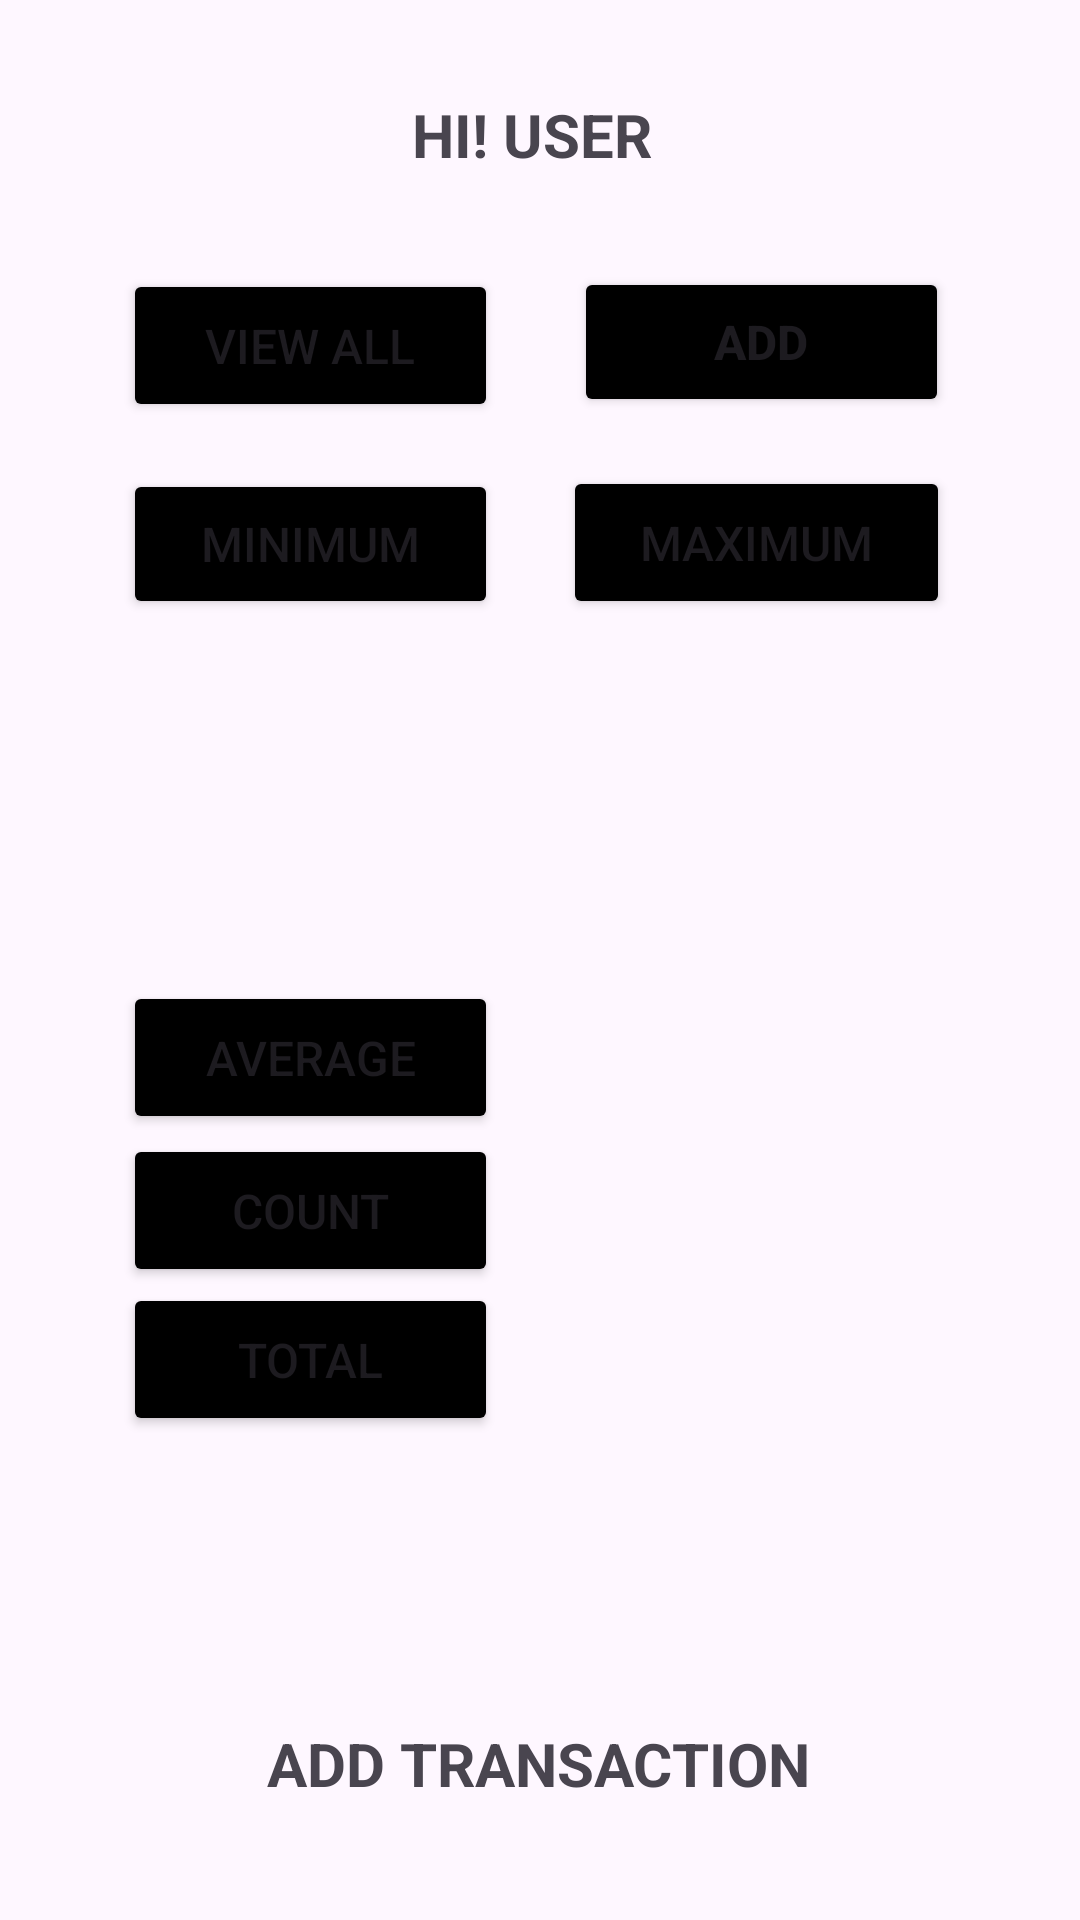

Android layout source for this screen:
<!-- AndroidManifest.xml: application theme Theme.Assignmen1Tishan -->
<!-- res/layout/fragment_home.xml -->
<?xml version="1.0" encoding="utf-8"?>
<layout xmlns:android="http://schemas.android.com/apk/res/android"
    xmlns:app="http://schemas.android.com/apk/res-auto"
    xmlns:tools="http://schemas.android.com/tools">
    <data>
        <variable
            name="myViewModel"
            type="com.example.assignmen1_tishan.viewModels.ExpenseDatabaseViewModel" />
    </data>

<androidx.constraintlayout.widget.ConstraintLayout
    android:id="@+id/frameLayout4"
    android:layout_width="match_parent"
    android:layout_height="match_parent"
    tools:context=".HomeFragment" >

    <Button
        android:id="@+id/view_transaction"
        android:layout_width="125dp"
        android:layout_height="51dp"
        android:backgroundTint="@color/black"
        android:text="View All"
        android:textAllCaps="true"
        android:textSize="16sp"
        app:layout_constraintBottom_toBottomOf="parent"
        app:layout_constraintEnd_toEndOf="parent"
        app:layout_constraintHorizontal_bias="0.174"
        app:layout_constraintStart_toStartOf="parent"
        app:layout_constraintTop_toTopOf="parent"
        app:layout_constraintVertical_bias="0.152" />

    <Button

        android:id="@+id/avg_transaction"
        android:layout_width="125dp"
        android:layout_height="51dp"
        android:backgroundTint="@color/black"
        android:clickable="false"
        android:text="average"
        android:textAllCaps="true"
        android:textSize="16sp"
        app:layout_constraintBottom_toBottomOf="parent"
        app:layout_constraintEnd_toEndOf="parent"
        app:layout_constraintHorizontal_bias="0.174"
        app:layout_constraintStart_toStartOf="parent"
        app:layout_constraintTop_toTopOf="parent"
        app:layout_constraintVertical_bias="0.555" />

    <Button

        android:id="@+id/count_transaction"
        android:layout_width="125dp"
        android:layout_height="51dp"
        android:backgroundTint="@color/black"
        android:clickable="false"
        android:text="count"
        android:textAllCaps="true"
        android:textSize="16sp"
        app:layout_constraintBottom_toBottomOf="parent"
        app:layout_constraintEnd_toEndOf="parent"
        app:layout_constraintHorizontal_bias="0.174"
        app:layout_constraintStart_toStartOf="parent"
        app:layout_constraintTop_toTopOf="parent"
        app:layout_constraintVertical_bias="0.642" />

    <Button
        android:id="@+id/min_transaction"
        android:layout_width="125dp"
        android:layout_height="50dp"
        android:backgroundTint="@color/black"
        android:text="minimum"
        android:textAllCaps="true"
        android:textSize="16sp"
        android:visibility="visible"
        app:layout_constraintBottom_toBottomOf="parent"
        app:layout_constraintEnd_toEndOf="parent"
        app:layout_constraintHorizontal_bias="0.174"
        app:layout_constraintStart_toStartOf="parent"
        app:layout_constraintTop_toTopOf="parent"
        app:layout_constraintVertical_bias="0.265" />

    <Button
        android:id="@+id/max_transaction"
        android:layout_width="129dp"
        android:layout_height="51dp"
        android:backgroundTint="@color/black"
        android:text="maximum"
        android:textAllCaps="true"
        android:textSize="16sp"
        app:layout_constraintBottom_toBottomOf="parent"
        app:layout_constraintEnd_toEndOf="parent"
        app:layout_constraintHorizontal_bias="0.812"
        app:layout_constraintStart_toStartOf="parent"
        app:layout_constraintTop_toTopOf="parent"
        app:layout_constraintVertical_bias="0.264" />

    <Button
        android:id="@+id/total_transaction"
        android:layout_width="125dp"
        android:layout_height="51dp"
        android:backgroundTint="@color/black"
        android:clickable="false"
        android:text="total"
        android:textAllCaps="true"
        android:textSize="16sp"
        app:layout_constraintBottom_toBottomOf="parent"
        app:layout_constraintEnd_toEndOf="parent"
        app:layout_constraintHorizontal_bias="0.174"
        app:layout_constraintStart_toStartOf="parent"
        app:layout_constraintTop_toTopOf="parent"
        app:layout_constraintVertical_bias="0.726" />

    <TextView
        android:id="@+id/textView"
        android:layout_width="wrap_content"
        android:layout_height="wrap_content"
        android:text="add transaction"
        android:textAllCaps="true"
        android:textSize="20sp"
        android:textStyle="bold"
        app:layout_constraintBottom_toBottomOf="parent"
        app:layout_constraintEnd_toEndOf="parent"
        app:layout_constraintHorizontal_bias="0.497"
        app:layout_constraintStart_toStartOf="parent"
        app:layout_constraintTop_toTopOf="parent"
        app:layout_constraintVertical_bias="0.937" />

    <Button
        android:id="@+id/add_transaction"
        android:layout_width="125dp"
        android:layout_height="50dp"
        android:backgroundTint="@color/black"
        android:text="Add"
        android:textAllCaps="true"
        android:textSize="16sp"
        android:textStyle="bold"
        app:layout_constraintBottom_toBottomOf="parent"
        app:layout_constraintEnd_toEndOf="parent"
        app:layout_constraintHorizontal_bias="0.814"
        app:layout_constraintStart_toStartOf="parent"
        app:layout_constraintTop_toTopOf="parent"
        app:layout_constraintVertical_bias="0.151" />

    <TextView
        android:id="@+id/user_name"
        android:layout_width="wrap_content"
        android:layout_height="wrap_content"
        android:text="Hi! user"
        android:textAllCaps="true"
        android:textSize="20sp"
        android:textStyle="bold"
        app:layout_constraintBottom_toBottomOf="parent"
        app:layout_constraintEnd_toEndOf="parent"
        app:layout_constraintHorizontal_bias="0.49"
        app:layout_constraintStart_toStartOf="parent"
        app:layout_constraintTop_toTopOf="parent"
        app:layout_constraintVertical_bias="0.051" />

    <TextView
        android:id="@+id/average_tv"
        android:layout_width="125dp"
        android:layout_height="50dp"
        android:textAlignment="center"
        android:textSize="24sp"
        android:textStyle="bold"
        app:layout_constraintBottom_toBottomOf="parent"
        app:layout_constraintEnd_toEndOf="parent"
        app:layout_constraintHorizontal_bias="0.814"
        app:layout_constraintStart_toStartOf="parent"
        app:layout_constraintTop_toTopOf="parent"
        app:layout_constraintVertical_bias="0.568" />

    <TextView
        android:id="@+id/count_tv"
        android:layout_width="125dp"
        android:layout_height="50dp"
        android:textAlignment="center"
        android:textSize="24sp"
        android:textStyle="bold"
        app:layout_constraintBottom_toBottomOf="parent"
        app:layout_constraintEnd_toEndOf="parent"
        app:layout_constraintHorizontal_bias="0.814"
        app:layout_constraintStart_toStartOf="parent"
        app:layout_constraintTop_toTopOf="parent"
        app:layout_constraintVertical_bias="0.651" />

    <TextView
        android:id="@+id/total_tv"
        android:layout_width="125dp"
        android:layout_height="50dp"
        android:textAlignment="center"
        android:textSize="24sp"
        android:textStyle="bold"
        app:layout_constraintBottom_toBottomOf="parent"
        app:layout_constraintEnd_toEndOf="parent"
        app:layout_constraintHorizontal_bias="0.814"
        app:layout_constraintStart_toStartOf="parent"
        app:layout_constraintTop_toTopOf="parent"
        app:layout_constraintVertical_bias="0.74" />


</androidx.constraintlayout.widget.ConstraintLayout>
</layout>
<!-- resources referenced by this layout -->
<resources>
  <style name="Theme.Assignmen1Tishan" parent="Base.Theme.Assignmen1Tishan" />
  <style name="Base.Theme.Assignmen1Tishan" parent="Theme.Material3.DayNight.NoActionBar">
          
          
      </style>
  <!-- not gathered from this repository: default colours our renderer supplied (Android Studio template values) -->
  <color name="black">#FF000000</color>
</resources>
